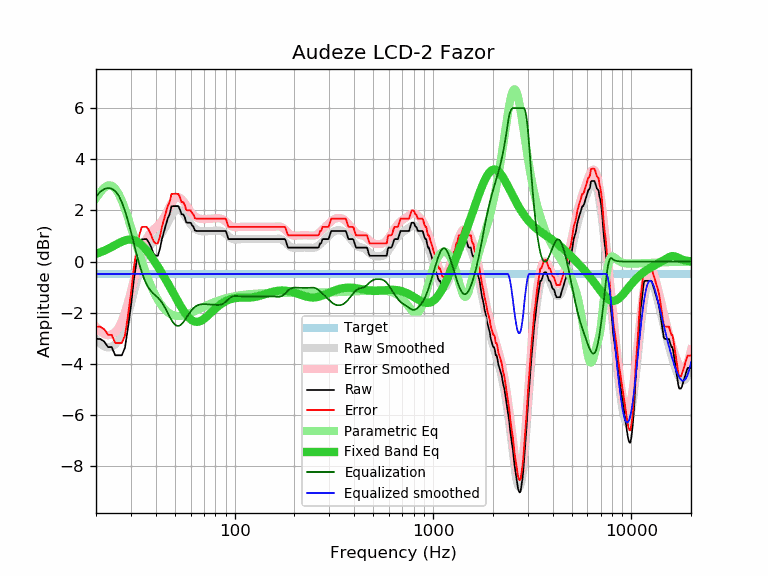

Source data for this figure (header and first rows):
frequency, raw, error, smoothed, error_smoothed, equalization, parametric_eq, equalized_raw, equalized_smoothed, target
20, -3.02, -2.54, -3.03, -2.55, 2.55, 0.30, -0.47, -0.48, -0.48
21, -3.02, -2.54, -3.21, -2.73, 2.73, 0.36, -0.30, -0.48, -0.48
22, -3.12, -2.64, -3.32, -2.84, 2.84, 0.43, -0.29, -0.48, -0.48
23, -3.34, -2.86, -3.36, -2.88, 2.88, 0.50, -0.46, -0.48, -0.48
24, -3.34, -2.86, -3.33, -2.85, 2.85, 0.57, -0.49, -0.48, -0.48
25, -3.66, -3.18, -3.23, -2.75, 2.75, 0.65, -0.91, -0.48, -0.48
26, -3.66, -3.18, -3.07, -2.59, 2.59, 0.72, -1.07, -0.48, -0.48
27, -3.66, -3.18, -2.80, -2.32, 2.32, 0.78, -1.34, -0.48, -0.48
28, -3.36, -2.88, -2.46, -1.98, 1.98, 0.83, -1.38, -0.48, -0.48
29, -2.57, -2.09, -2.07, -1.59, 1.59, 0.86, -0.98, -0.48, -0.48
30, -1.73, -1.25, -1.65, -1.17, 1.17, 0.86, -0.56, -0.48, -0.48
31, -0.74, -0.26, -1.21, -0.73, 0.73, 0.84, -0.01, -0.48, -0.48
32, -0.02, 0.46, -0.79, -0.31, 0.31, 0.80, 0.29, -0.48, -0.48
33, 0.53, 1.01, -0.40, 0.08, -0.08, 0.73, 0.45, -0.48, -0.48
34, 0.87, 1.35, -0.07, 0.41, -0.41, 0.65, 0.46, -0.48, -0.48
35, 0.88, 1.36, 0.20, 0.68, -0.68, 0.55, 0.20, -0.48, -0.48
36, 0.88, 1.36, 0.41, 0.89, -0.89, 0.43, -0.01, -0.48, -0.48
37, 0.74, 1.22, 0.57, 1.05, -1.05, 0.32, -0.31, -0.48, -0.48
38, 0.55, 1.03, 0.69, 1.17, -1.17, 0.19, -0.62, -0.48, -0.48
39, 0.31, 0.79, 0.78, 1.25, -1.25, 0.06, -0.95, -0.48, -0.48
40, 0.23, 0.71, 0.85, 1.33, -1.33, -0.06, -1.10, -0.48, -0.48
41, 0.23, 0.71, 0.93, 1.41, -1.41, -0.19, -1.18, -0.48, -0.48
42, 0.50, 0.98, 1.02, 1.50, -1.50, -0.32, -1.00, -0.48, -0.48
43, 0.88, 1.36, 1.12, 1.60, -1.60, -0.45, -0.72, -0.48, -0.48
44, 1.17, 1.65, 1.25, 1.73, -1.73, -0.58, -0.56, -0.48, -0.48
45, 1.44, 1.92, 1.39, 1.86, -1.86, -0.71, -0.43, -0.48, -0.48
46, 1.69, 2.17, 1.53, 2.01, -2.01, -0.84, -0.32, -0.48, -0.48
47, 1.85, 2.33, 1.67, 2.15, -2.15, -0.97, -0.30, -0.48, -0.48
48, 2.16, 2.64, 1.80, 2.28, -2.28, -1.10, -0.12, -0.48, -0.48
49, 2.17, 2.65, 1.90, 2.38, -2.38, -1.22, -0.21, -0.48, -0.48
50, 2.17, 2.65, 1.98, 2.46, -2.46, -1.34, -0.29, -0.48, -0.48
51, 2.17, 2.65, 2.02, 2.50, -2.50, -1.46, -0.33, -0.48, -0.48
52, 2.17, 2.65, 2.03, 2.51, -2.51, -1.58, -0.34, -0.48, -0.48
53, 2.03, 2.51, 2.01, 2.49, -2.49, -1.69, -0.46, -0.48, -0.48
54, 1.85, 2.33, 1.96, 2.44, -2.44, -1.80, -0.59, -0.48, -0.48
55, 1.85, 2.33, 1.89, 2.37, -2.37, -1.90, -0.53, -0.48, -0.48
56, 1.74, 2.22, 1.81, 2.29, -2.29, -1.99, -0.55, -0.48, -0.48
57, 1.54, 2.02, 1.72, 2.20, -2.20, -2.07, -0.66, -0.48, -0.48
58, 1.52, 2.00, 1.63, 2.11, -2.11, -2.14, -0.59, -0.48, -0.48
59, 1.52, 2.00, 1.55, 2.03, -2.03, -2.20, -0.51, -0.48, -0.48
60, 1.52, 2.00, 1.47, 1.95, -1.95, -2.26, -0.43, -0.48, -0.48
61, 1.42, 1.90, 1.40, 1.88, -1.88, -2.30, -0.46, -0.48, -0.48
62, 1.36, 1.84, 1.34, 1.82, -1.82, -2.32, -0.46, -0.48, -0.48
63, 1.22, 1.70, 1.29, 1.77, -1.77, -2.34, -0.55, -0.48, -0.48
64, 1.20, 1.68, 1.26, 1.74, -1.74, -2.35, -0.54, -0.48, -0.48
65, 1.20, 1.68, 1.23, 1.71, -1.71, -2.35, -0.51, -0.48, -0.48
66, 1.20, 1.68, 1.21, 1.69, -1.69, -2.34, -0.49, -0.48, -0.48
67, 1.20, 1.68, 1.19, 1.67, -1.67, -2.32, -0.48, -0.48, -0.48
68, 1.20, 1.68, 1.19, 1.67, -1.67, -2.30, -0.47, -0.48, -0.48
69, 1.20, 1.68, 1.18, 1.66, -1.66, -2.27, -0.46, -0.48, -0.48
70, 1.20, 1.68, 1.18, 1.66, -1.66, -2.24, -0.46, -0.48, -0.48
71, 1.20, 1.68, 1.18, 1.66, -1.66, -2.20, -0.46, -0.48, -0.48
72, 1.20, 1.68, 1.19, 1.66, -1.66, -2.16, -0.47, -0.48, -0.48
73, 1.20, 1.68, 1.19, 1.67, -1.67, -2.12, -0.47, -0.48, -0.48
74, 1.20, 1.68, 1.19, 1.67, -1.67, -2.08, -0.47, -0.48, -0.48
75, 1.20, 1.68, 1.19, 1.67, -1.67, -2.04, -0.48, -0.48, -0.48
76, 1.20, 1.68, 1.20, 1.68, -1.68, -1.99, -0.48, -0.48, -0.48
77, 1.20, 1.68, 1.20, 1.68, -1.68, -1.95, -0.48, -0.48, -0.48
78, 1.20, 1.68, 1.20, 1.68, -1.68, -1.91, -0.49, -0.48, -0.48
79, 1.20, 1.68, 1.21, 1.69, -1.69, -1.87, -0.49, -0.48, -0.48
... 553 more rows
